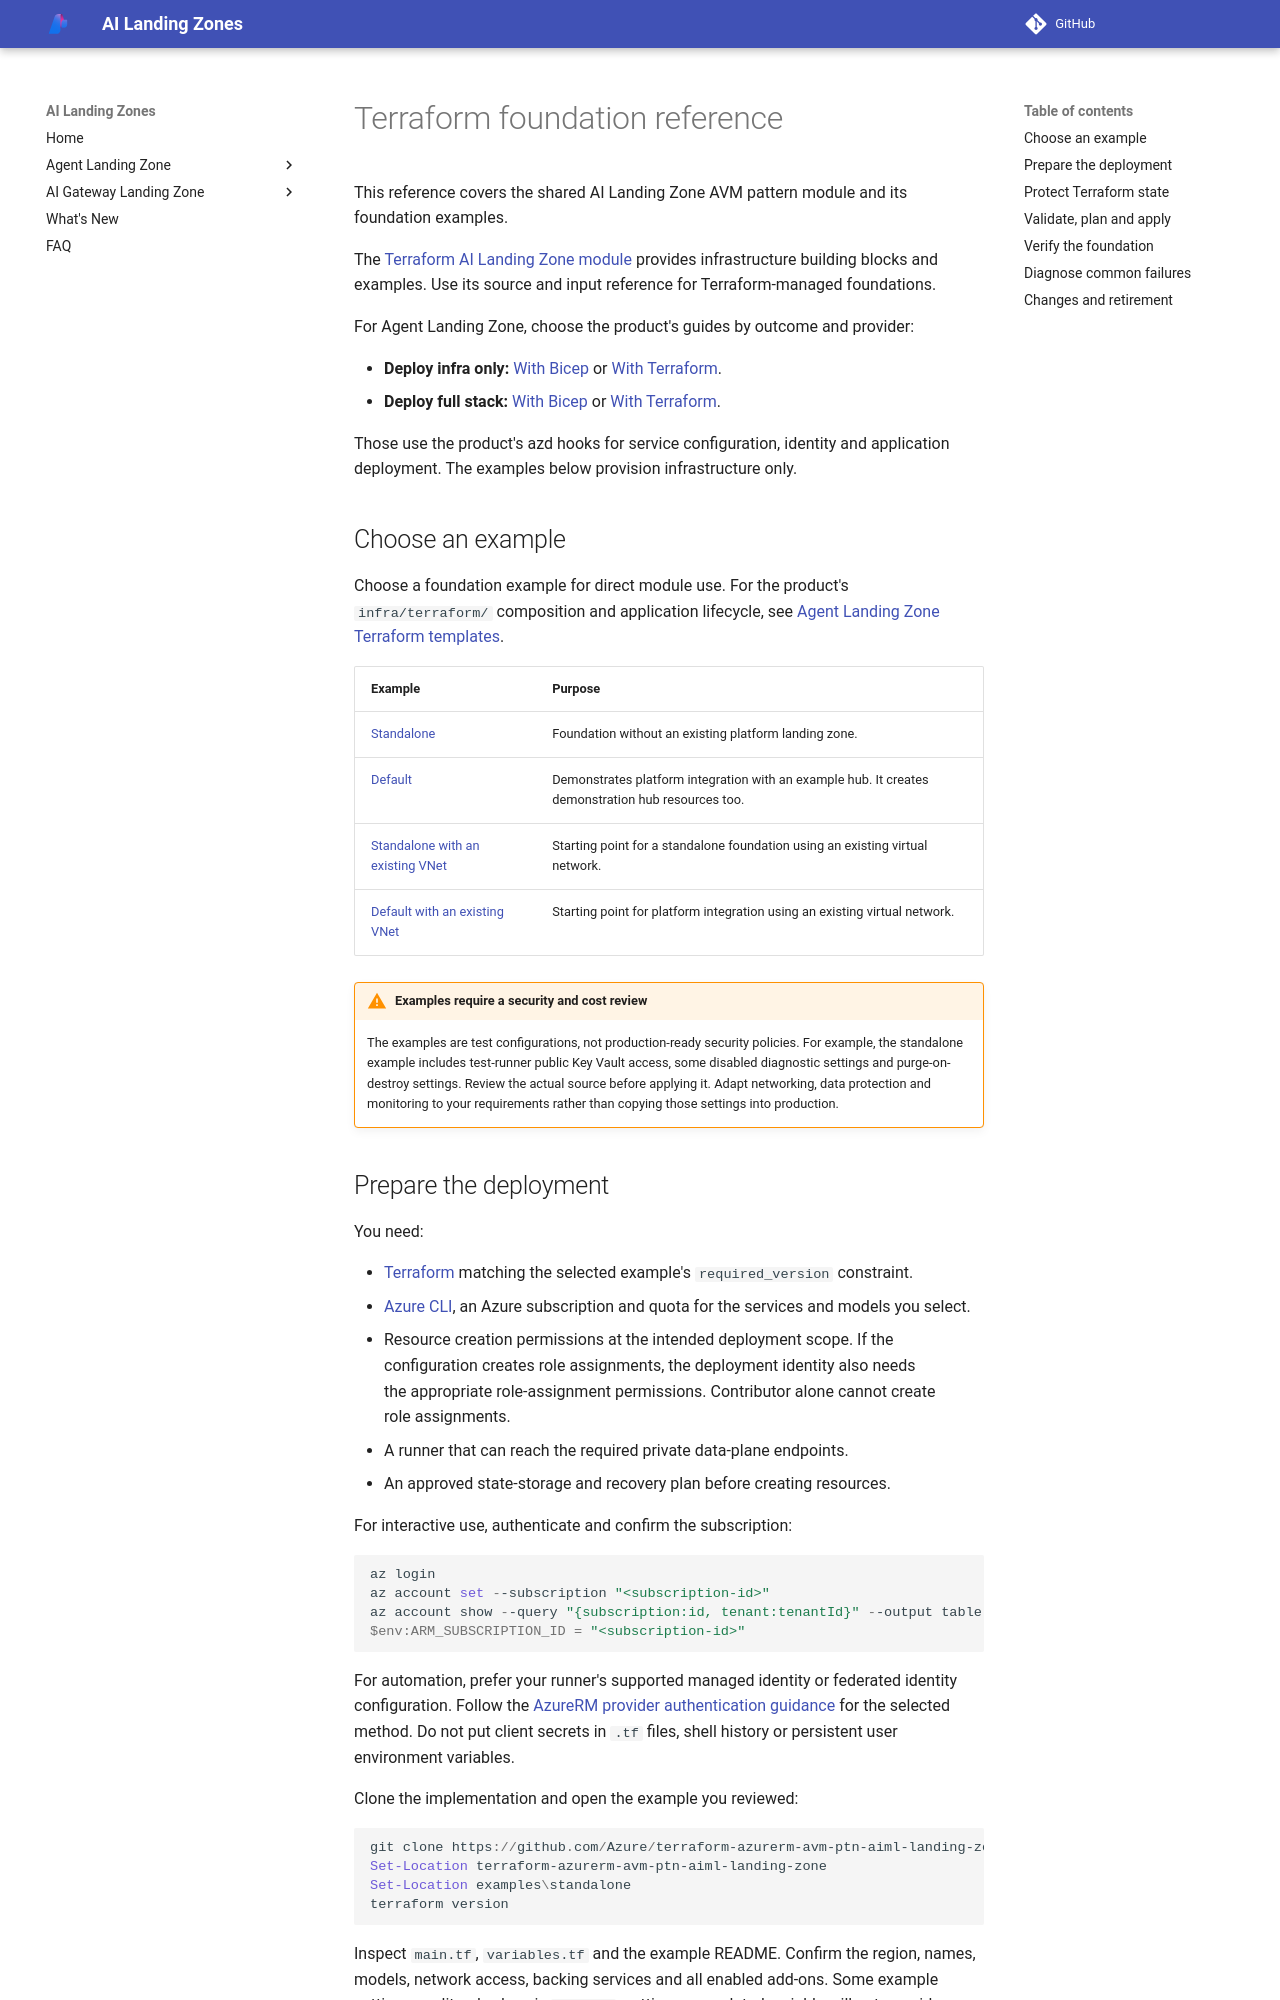

repository: lazyhacker6/triage-azure-v0c80bd9-b92d14 · page: terraform/index.html · generator: mkdocs

# Terraform foundation reference

This reference covers the shared AI Landing Zone AVM pattern module and its
foundation examples.

The [Terraform AI Landing Zone module](https://github.com/Azure/terraform-azurerm-avm-ptn-aiml-landing-zone)
provides infrastructure building blocks and examples. Use its source and input
reference for Terraform-managed foundations.

For Agent Landing Zone, choose the product's guides by outcome and provider:

- **Deploy infra only:** [With Bicep](../agent-landing-zone/deploy-infra-only.md)
  or [With Terraform](../agent-landing-zone/deploy-terraform-infra-only.md).
- **Deploy full stack:** [With Bicep](../agent-landing-zone/deploy-full-stack.md)
  or [With Terraform](../agent-landing-zone/deploy-terraform-full-stack.md).

Those use the product's azd hooks for service configuration, identity and
application deployment. The examples below provision infrastructure only.

## Choose an example

Choose a foundation example for direct module use. For the product's
`infra/terraform/` composition and application lifecycle, see
[Agent Landing Zone Terraform templates](../agent-landing-zone/terraform.md).

| Example | Purpose |
| --- | --- |
| [Standalone](https://github.com/Azure/terraform-azurerm-avm-ptn-aiml-landing-zone/tree/main/examples/standalone) | Foundation without an existing platform landing zone. |
| [Default](https://github.com/Azure/terraform-azurerm-avm-ptn-aiml-landing-zone/tree/main/examples/default) | Demonstrates platform integration with an example hub. It creates demonstration hub resources too. |
| [Standalone with an existing VNet](https://github.com/Azure/terraform-azurerm-avm-ptn-aiml-landing-zone/tree/main/examples/standalone-byo-vnet) | Starting point for a standalone foundation using an existing virtual network. |
| [Default with an existing VNet](https://github.com/Azure/terraform-azurerm-avm-ptn-aiml-landing-zone/tree/main/examples/default-byo-vnet) | Starting point for platform integration using an existing virtual network. |

!!! warning "Examples require a security and cost review"
    The examples are test configurations, not production-ready security policies.
    For example, the standalone example includes test-runner public Key Vault
    access, some disabled diagnostic settings and purge-on-destroy settings.
    Review the actual source before applying it. Adapt networking, data
    protection and monitoring to your requirements rather than copying those
    settings into production.
